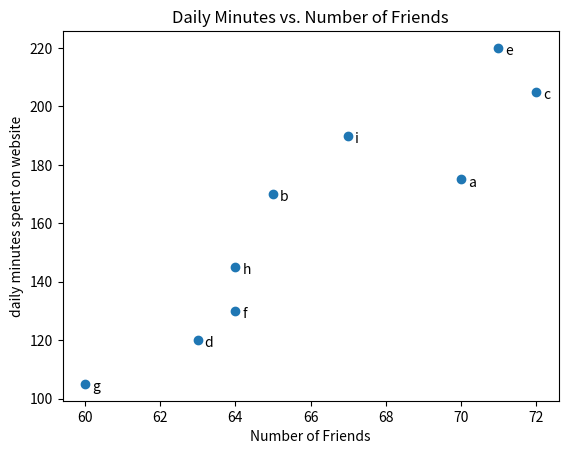

This chart was generated by the following Python code:
from matplotlib import pyplot as plt


# Data
friends = [70, 65, 72, 63, 71, 64, 60, 64, 67]
minutes = [175, 170, 205, 120, 220, 130, 105, 145, 190]
labels = ['a', 'b', 'c', 'd', 'e', 'f', 'g', 'h', 'i']

# Plot
plt.scatter(friends, minutes)

# Style
for label, friend_count, minute_count, in zip(labels, friends, minutes):
    plt.annotate(
        label,
        xy=(friend_count, minute_count),
        xytext=(5, -5),
        textcoords='offset points')
plt.title('Daily Minutes vs. Number of Friends')
plt.xlabel('Number of Friends')
plt.ylabel('daily minutes spent on website')

# Render
plt.show()
